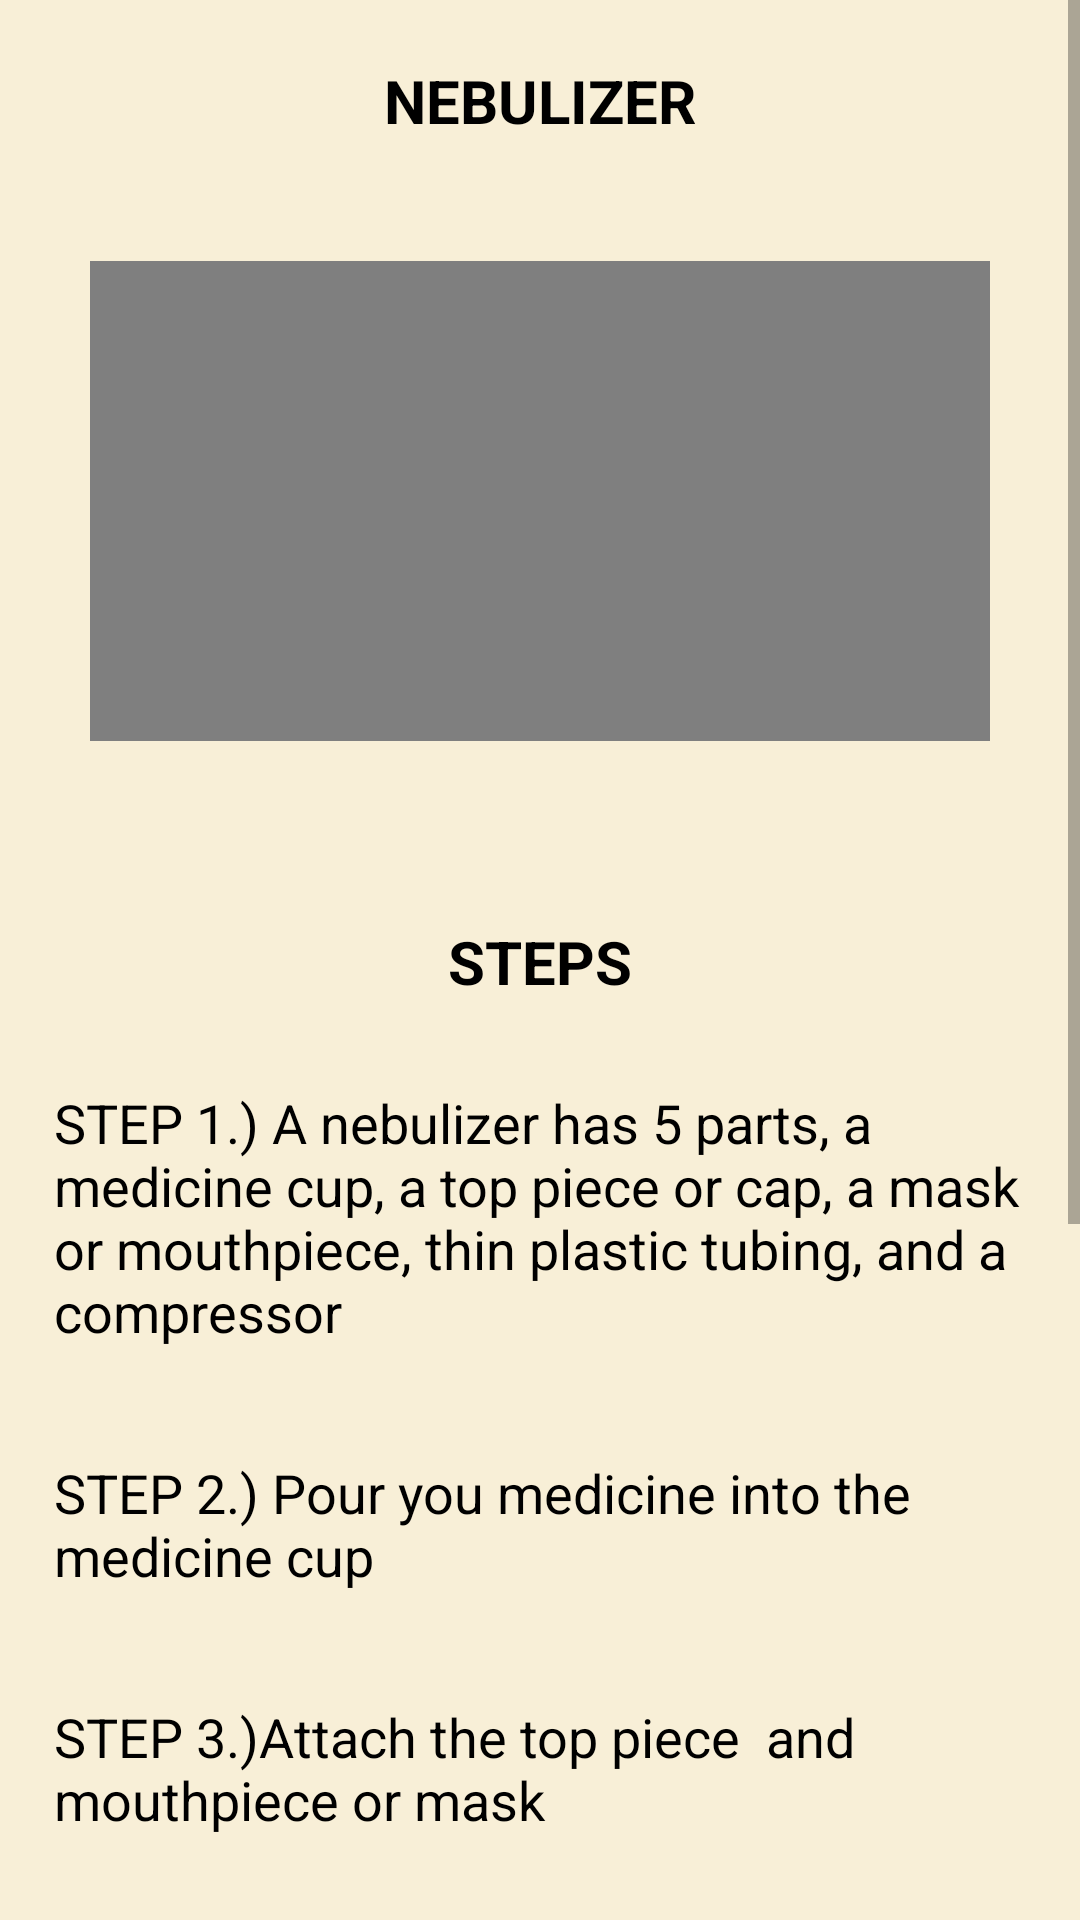

Android layout source for this screen:
<!-- AndroidManifest.xml: application theme Theme.HealthDream -->
<!-- res/layout/activity_help1.xml -->
<?xml version="1.0" encoding="utf-8"?>
<androidx.constraintlayout.widget.ConstraintLayout xmlns:android="http://schemas.android.com/apk/res/android"
    xmlns:app="http://schemas.android.com/apk/res-auto"
    xmlns:tools="http://schemas.android.com/tools"
    android:layout_width="match_parent"
    android:layout_height="match_parent"
    tools:context=".Help1">

    <ScrollView
        android:layout_width="match_parent"
        android:layout_height="match_parent"
        android:background="#FDF8EFD7"
        app:layout_constraintBottom_toBottomOf="parent"
        app:layout_constraintTop_toTopOf="parent"
        app:layout_constraintVertical_bias="1.0"
        tools:layout_editor_absoluteX="-16dp">

        <LinearLayout
            android:layout_width="match_parent"
            android:layout_height="match_parent"
            android:orientation="vertical"
            app:layout_constraintBottom_toBottomOf="parent"
            app:layout_constraintTop_toTopOf="parent"
            app:layout_constraintVertical_bias="0">

            <LinearLayout
                android:layout_width="match_parent"
                android:layout_height="wrap_content"
                android:layout_marginLeft="10dp"
                android:layout_marginTop="20dp"
                android:layout_marginRight="10dp"
                android:layout_weight="0.2"
                android:background="@drawable/bg"
                android:elevation="30dp">

                <TextView
                    android:layout_width="match_parent"
                    android:layout_height="match_parent"
                    android:text="NEBULIZER"
                    android:textAlignment="center"
                    android:textStyle="bold"
                    android:layout_weight="1"
                    android:textColor="@color/black"
                    android:textSize="20sp"
                    android:gravity="center_horizontal" />


            </LinearLayout>

            <LinearLayout
                android:layout_width="match_parent"
                android:layout_height="wrap_content"
                android:layout_marginLeft="10dp"
                android:layout_marginRight="10dp"
                android:layout_marginTop="20dp"
                android:layout_weight="0.3"
                android:background="@drawable/bg"
                android:elevation="30dp"
                android:orientation="vertical">

                <VideoView
                    android:id="@+id/videoview"
                    android:layout_width="wrap_content"
                    android:layout_height="160dp"
                    android:layout_margin="20dp"
                    android:layout_gravity="center"
                    android:layout_weight="1"/>

            </LinearLayout>


            <LinearLayout
                android:layout_width="match_parent"
                android:layout_height="wrap_content"
                android:layout_marginLeft="10dp"
                android:layout_marginTop="20dp"
                android:layout_marginRight="10dp"
                android:layout_marginBottom="20dp"
                android:layout_weight="2.5"
                android:background="@drawable/bg"
                android:elevation="30dp"
                android:orientation="vertical">

                <TextView
                    android:layout_width="wrap_content"
                    android:layout_height="wrap_content"
                    android:text="STEPS"
                    android:layout_marginTop="20dp"
                    android:layout_gravity="center"
                    android:textSize="20sp"
                    android:textColor="@color/black"
                    android:textStyle="bold"/>



                <TextView
                    android:layout_width="wrap_content"
                    android:layout_height="wrap_content"
                    android:textSize="18sp"
                    android:layout_marginTop="20dp"
                    android:textColor="@color/black"
                    android:padding="8dp"
                    android:text="STEP 1.) A nebulizer has 5 parts, a medicine cup, a top piece or cap, a mask or mouthpiece, thin plastic tubing, and a compressor"
                    android:layout_marginBottom="20dp"/>
                <TextView
                    android:layout_width="wrap_content"
                    android:layout_height="wrap_content"
                    android:textSize="18sp"
                    android:textColor="@color/black"
                    android:padding="8dp"
                    android:text="STEP 2.) Pour you medicine into the medicine cup"
                    android:layout_marginBottom="20dp"/>
                <TextView
                    android:layout_width="wrap_content"
                    android:layout_height="wrap_content"
                    android:textSize="18sp"
                    android:textColor="@color/black"
                    android:padding="8dp"
                    android:text="STEP 3.)Attach the top piece  and mouthpiece or mask"
                    android:layout_marginBottom="20dp"/>
                <TextView
                    android:layout_width="wrap_content"
                    android:layout_height="wrap_content"
                    android:textSize="18sp"
                    android:textColor="@color/black"
                    android:padding="8dp"
                    android:text="STEP 4.) Connect the tubing"
                    android:layout_marginBottom="20dp"/>
                <TextView
                    android:layout_width="wrap_content"
                    android:layout_height="wrap_content"
                    android:textSize="18sp"
                    android:textColor="@color/black"
                    android:padding="8dp"
                    android:text="STEP 5.)Get ready to administer your medicine"
                    android:layout_marginBottom="20dp"/>
                <TextView
                    android:layout_width="wrap_content"
                    android:layout_height="wrap_content"
                    android:textSize="18sp"
                    android:textColor="@color/black"
                    android:padding="8dp"
                    android:text="STEP 6.)Turn on your compressor"
                    android:layout_marginBottom="20dp"/>

                <TextView
                    android:layout_width="wrap_content"
                    android:layout_height="wrap_content"
                    android:textSize="18sp"
                    android:textColor="@color/black"
                    android:padding="8dp"
                    android:text="STEP 7.) Hold the nebulizer upright"
                    android:layout_marginBottom="20dp"/>

                <TextView
                    android:layout_width="wrap_content"
                    android:layout_height="wrap_content"
                    android:textSize="18sp"
                    android:textColor="@color/black"
                    android:padding="8dp"
                    android:text="STEP 8.)Breathe normally until all the medicine is gone from the cup"
                    android:layout_marginBottom="20dp"/>

            </LinearLayout>




        </LinearLayout>

    </ScrollView>

    </androidx.constraintlayout.widget.ConstraintLayout>
<!-- resources referenced by this layout -->
<resources>
  <style name="Theme.HealthDream" parent="Theme.MaterialComponents.DayNight.DarkActionBar">
          
          <item name="colorPrimary">@color/purple_500</item>
          <item name="colorPrimaryVariant">@color/purple_700</item>
          <item name="colorOnPrimary">@color/white</item>
          
          <item name="colorSecondary">@color/teal_200</item>
          <item name="colorSecondaryVariant">@color/teal_700</item>
          <item name="colorOnSecondary">@color/black</item>
          
          <item name="android:statusBarColor" tools:targetApi="l">?attr/colorPrimaryVariant</item>
          
      </style>
  <!-- not gathered from this repository: default colours our renderer supplied (Android Studio template values) -->
  <color name="purple_500">#FF6200EE</color>
  <color name="purple_700">#FF3700B3</color>
  <color name="teal_200">#FF03DAC5</color>
  <color name="teal_700">#FF018786</color>
  <color name="black">#FF000000</color>
  <color name="white">#FFFFFFFF</color>
</resources>
